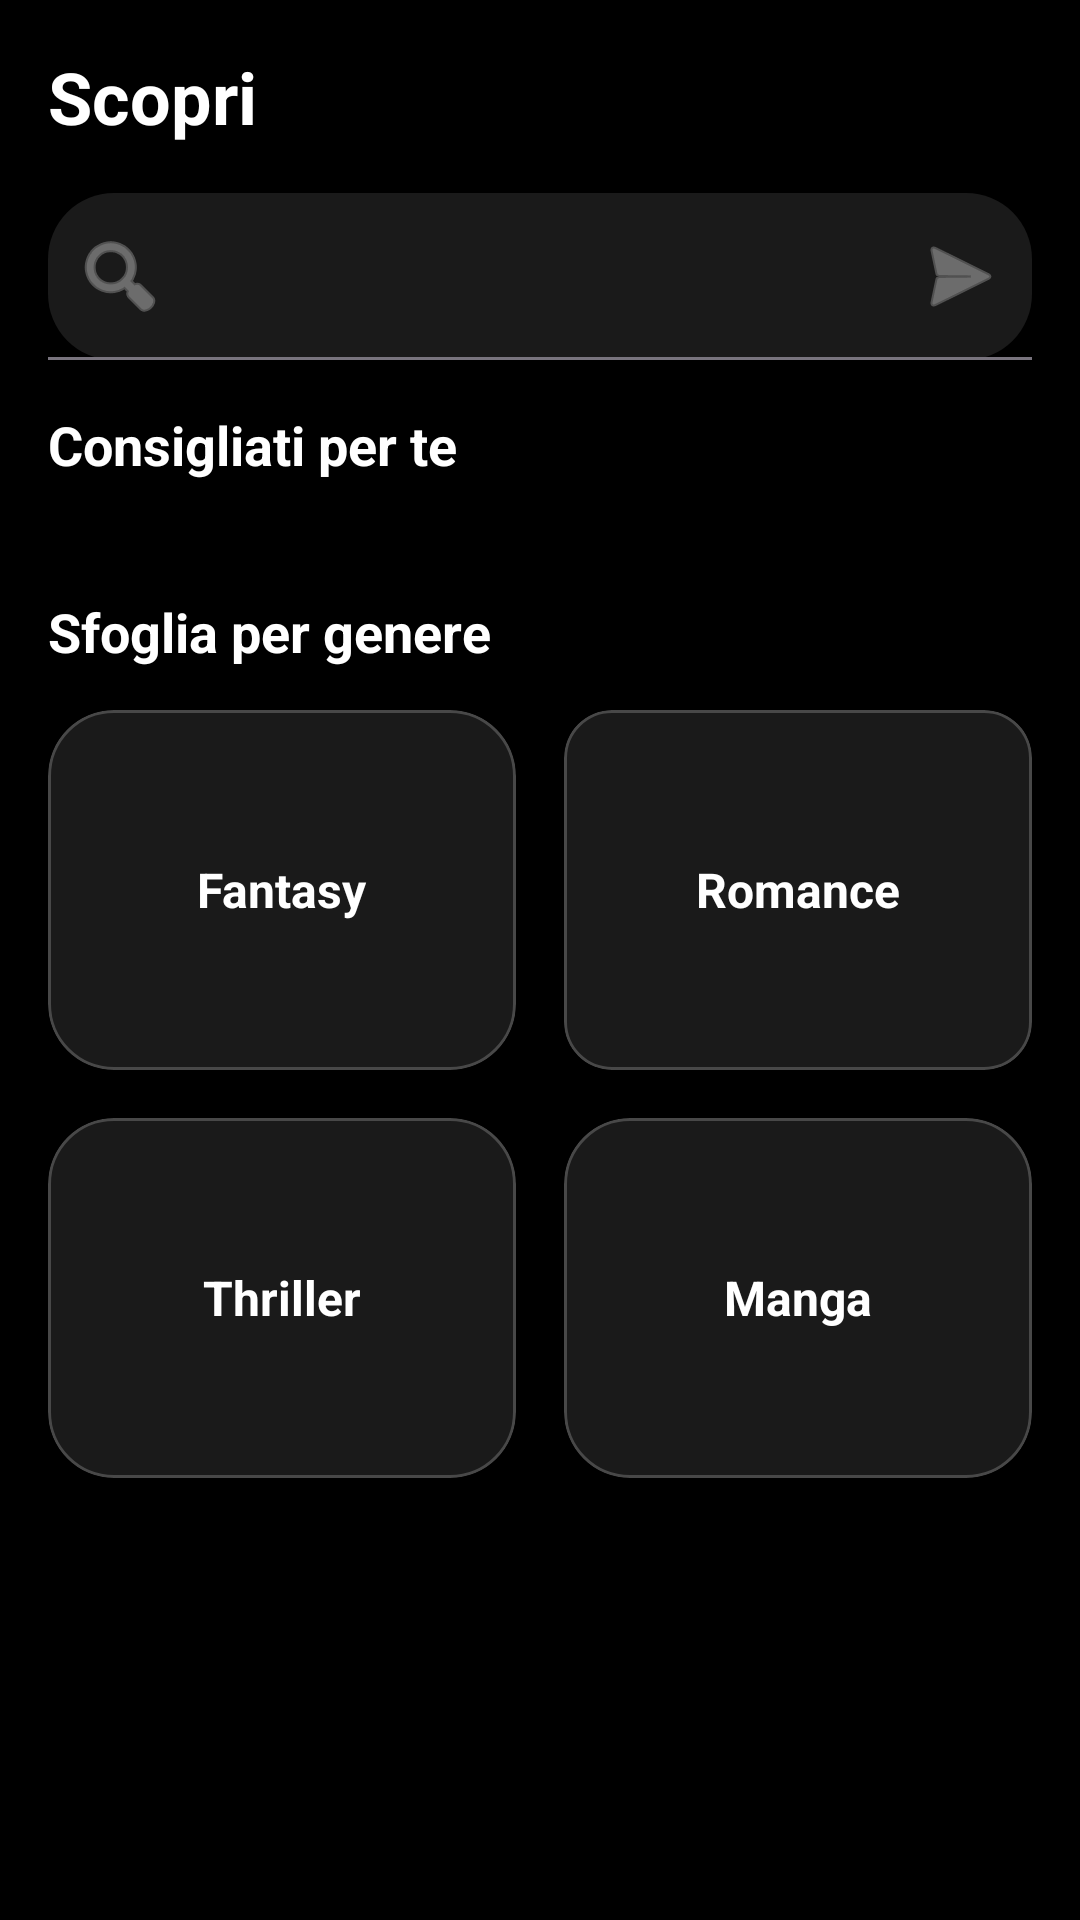

Produce the Android XML layout that renders to this screen, including the resource entries it uses.
<!-- AndroidManifest.xml: application theme Theme.Bookt -->
<!-- res/layout/fragment_explore.xml -->
<?xml version="1.0" encoding="utf-8"?>
<LinearLayout xmlns:android="http://schemas.android.com/apk/res/android"
    xmlns:app="http://schemas.android.com/apk/res-auto"
    xmlns:tools="http://schemas.android.com/tools"
    android:layout_width="match_parent"
    android:layout_height="match_parent"
    android:orientation="vertical"
    android:background="@android:color/black"
    android:padding="16dp"
    tools:context=".ui.explore.ExploreFragment">

    <TextView
        android:id="@+id/tvExploreTitle"
        android:layout_width="wrap_content"
        android:layout_height="wrap_content"
        android:text="Scopri"
        android:textColor="@android:color/white"
        android:textSize="24sp"
        android:textStyle="bold" />

    <com.google.android.material.textfield.TextInputLayout
        android:id="@+id/searchInputLayout"
        android:layout_width="match_parent"
        android:layout_height="wrap_content"
        android:layout_marginTop="16dp"
        app:hintEnabled="false"
        app:boxBackgroundColor="#1A1A1A"
        app:boxBackgroundMode="filled"
        app:boxCornerRadiusTopStart="22dp"
        app:boxCornerRadiusTopEnd="22dp"
        app:boxCornerRadiusBottomStart="22dp"
        app:boxCornerRadiusBottomEnd="22dp"
        app:startIconDrawable="@android:drawable/ic_menu_search"
        app:endIconMode="custom"
        app:endIconDrawable="@android:drawable/ic_menu_send"
        app:hintTextColor="#99FFFFFF"
        app:startIconTint="#99FFFFFF"
        app:endIconTint="#99FFFFFF">

        <com.google.android.material.textfield.TextInputEditText
            android:id="@+id/etSearch"
            android:layout_width="match_parent"
            android:layout_height="wrap_content"
            android:textColor="@android:color/white"
            android:textColorHint="#99FFFFFF"
            android:imeOptions="actionSearch"
            android:inputType="text" />
    </com.google.android.material.textfield.TextInputLayout>

    <androidx.core.widget.NestedScrollView
        android:id="@+id/homeScrollView"
        android:layout_width="match_parent"
        android:layout_height="0dp"
        android:layout_weight="1"
        android:layout_marginTop="16dp">

        <LinearLayout
            android:layout_width="match_parent"
            android:layout_height="wrap_content"
            android:orientation="vertical">

            <TextView
                android:id="@+id/tvHomeSectionTitle"
                android:layout_width="wrap_content"
                android:layout_height="wrap_content"
                android:text="Consigliati per te"
                android:textColor="@android:color/white"
                android:textSize="18sp"
                android:textStyle="bold" />

            <androidx.recyclerview.widget.RecyclerView
                android:id="@+id/rvHomeBooks"
                android:layout_width="match_parent"
                android:layout_height="wrap_content"
                android:layout_marginTop="14dp"
                android:nestedScrollingEnabled="false"
                tools:listitem="@layout/item_home_book" />

            <TextView
                android:id="@+id/tvBrowseTitle"
                android:layout_width="wrap_content"
                android:layout_height="wrap_content"
                android:layout_marginTop="24dp"
                android:text="Sfoglia per genere"
                android:textColor="@android:color/white"
                android:textSize="18sp"
                android:textStyle="bold" />

            <LinearLayout
                android:layout_width="match_parent"
                android:layout_height="wrap_content"
                android:layout_marginTop="14dp"
                android:orientation="horizontal">

                <com.google.android.material.card.MaterialCardView
                    android:id="@+id/cardFantasy"
                    android:layout_width="0dp"
                    android:layout_height="120dp"
                    android:layout_weight="1"
                    android:layout_marginEnd="8dp"
                    android:backgroundTint="#1A1A1A"
                    app:cardCornerRadius="22dp"
                    app:strokeColor="#33FFFFFF"
                    app:strokeWidth="1dp">

                    <TextView
                        android:layout_width="wrap_content"
                        android:layout_height="wrap_content"
                        android:layout_gravity="center"
                        android:text="Fantasy"
                        android:textColor="@android:color/white"
                        android:textSize="16sp"
                        android:textStyle="bold" />
                </com.google.android.material.card.MaterialCardView>

                <com.google.android.material.card.MaterialCardView
                    android:id="@+id/cardRomance"
                    android:layout_width="0dp"
                    android:layout_height="120dp"
                    android:layout_weight="1"
                    android:layout_marginStart="8dp"
                    android:backgroundTint="#1A1A1A"
                    app:cardCornerRadius="16dp"
                    app:strokeColor="#33FFFFFF"
                    app:strokeWidth="1dp">

                    <TextView
                        android:layout_width="wrap_content"
                        android:layout_height="wrap_content"
                        android:layout_gravity="center"
                        android:text="Romance"
                        android:textColor="@android:color/white"
                        android:textSize="16sp"
                        android:textStyle="bold" />
                </com.google.android.material.card.MaterialCardView>
            </LinearLayout>

            <LinearLayout
                android:layout_width="match_parent"
                android:layout_height="wrap_content"
                android:layout_marginTop="16dp"
                android:orientation="horizontal">

                <com.google.android.material.card.MaterialCardView
                    android:id="@+id/cardThriller"
                    android:layout_width="0dp"
                    android:layout_height="120dp"
                    android:layout_weight="1"
                    android:layout_marginEnd="8dp"
                    android:backgroundTint="#1A1A1A"
                    app:cardCornerRadius="22dp"
                    app:strokeColor="#33FFFFFF"
                    app:strokeWidth="1dp">

                    <TextView
                        android:layout_width="wrap_content"
                        android:layout_height="wrap_content"
                        android:layout_gravity="center"
                        android:text="Thriller"
                        android:textColor="@android:color/white"
                        android:textSize="16sp"
                        android:textStyle="bold" />
                </com.google.android.material.card.MaterialCardView>

                <com.google.android.material.card.MaterialCardView
                    android:id="@+id/cardManga"
                    android:layout_width="0dp"
                    android:layout_height="120dp"
                    android:layout_weight="1"
                    android:layout_marginStart="8dp"
                    android:backgroundTint="#1A1A1A"
                    app:cardCornerRadius="22dp"
                    app:strokeColor="#33FFFFFF"
                    app:strokeWidth="1dp">

                    <TextView
                        android:layout_width="wrap_content"
                        android:layout_height="wrap_content"
                        android:layout_gravity="center"
                        android:text="Manga"
                        android:textColor="@android:color/white"
                        android:textSize="16sp"
                        android:textStyle="bold" />
                </com.google.android.material.card.MaterialCardView>
            </LinearLayout>

        </LinearLayout>
    </androidx.core.widget.NestedScrollView>

    <TextView
        android:id="@+id/tvSectionTitle"
        android:layout_width="wrap_content"
        android:layout_height="wrap_content"
        android:layout_marginTop="18dp"
        android:text="Risultati"
        android:textColor="@android:color/white"
        android:textSize="14sp"
        android:textStyle="bold"
        android:visibility="gone" />

    <ProgressBar
        android:id="@+id/progressBarBooks"
        android:layout_width="wrap_content"
        android:layout_height="wrap_content"
        android:layout_gravity="center_horizontal"
        android:layout_marginTop="20dp"
        android:visibility="gone" />

    <TextView
        android:id="@+id/tvStatusMessage"
        android:layout_width="match_parent"
        android:layout_height="wrap_content"
        android:layout_marginTop="20dp"
        android:gravity="center"
        android:text="Messaggio stato"
        android:textColor="#B3FFFFFF"
        android:textSize="14sp"
        android:visibility="gone" />

    <androidx.recyclerview.widget.RecyclerView
        android:id="@+id/rvBooks"
        android:layout_width="match_parent"
        android:layout_height="0dp"
        android:layout_weight="1"
        android:layout_marginTop="12dp"
        android:visibility="gone"
        tools:listitem="@layout/item_book" />

</LinearLayout>
<!-- res/layout/item_home_book.xml (included above) -->
<?xml version="1.0" encoding="utf-8"?>
<com.google.android.material.card.MaterialCardView xmlns:android="http://schemas.android.com/apk/res/android"
    xmlns:app="http://schemas.android.com/apk/res-auto"
    android:layout_width="118dp"
    android:layout_height="wrap_content"
    android:layout_marginEnd="12dp"
    app:cardCornerRadius="16dp"
    app:cardElevation="2dp"
    app:strokeWidth="1dp"
    app:strokeColor="#22FFFFFF"
    android:backgroundTint="#1A1A1A">

    <LinearLayout
        android:layout_width="match_parent"
        android:layout_height="wrap_content"
        android:orientation="vertical"
        android:padding="8dp">

        <ImageView
            android:id="@+id/imgHomeBookCover"
            android:layout_width="match_parent"
            android:layout_height="158dp"
            android:contentDescription="Copertina libro"
            android:scaleType="centerCrop"
            android:src="@android:drawable/ic_menu_report_image" />

        <TextView
            android:id="@+id/tvHomeBookTitle"
            android:layout_width="match_parent"
            android:layout_height="wrap_content"
            android:layout_marginTop="7dp"
            android:maxLines="2"
            android:text="Titolo libro"
            android:textColor="@android:color/white"
            android:textSize="13sp"
            android:textStyle="bold" />

        <TextView
            android:id="@+id/tvHomeBookAuthor"
            android:layout_width="match_parent"
            android:layout_height="wrap_content"
            android:layout_marginTop="3dp"
            android:maxLines="1"
            android:text="Autore"
            android:textColor="#B3FFFFFF"
            android:textSize="11sp" />

    </LinearLayout>

</com.google.android.material.card.MaterialCardView>
<!-- res/layout/item_book.xml (included above) -->
<?xml version="1.0" encoding="utf-8"?>
<com.google.android.material.card.MaterialCardView xmlns:android="http://schemas.android.com/apk/res/android"
    xmlns:app="http://schemas.android.com/apk/res-auto"
    android:layout_width="match_parent"
    android:layout_height="wrap_content"
    android:layout_marginBottom="14dp"
    app:cardCornerRadius="22dp"
    app:cardElevation="2dp"
    app:strokeWidth="1dp"
    app:strokeColor="#12000000"
    app:cardBackgroundColor="#FFFFFF">

    <LinearLayout
        android:layout_width="match_parent"
        android:layout_height="wrap_content"
        android:orientation="horizontal"
        android:padding="12dp">

        <com.google.android.material.card.MaterialCardView
            android:layout_width="82dp"
            android:layout_height="124dp"
            app:cardCornerRadius="14dp"
            app:cardElevation="0dp">

            <ImageView
                android:id="@+id/imgBookCover"
                android:layout_width="match_parent"
                android:layout_height="match_parent"
                android:contentDescription="Copertina libro"
                android:scaleType="centerCrop"
                android:src="@android:drawable/ic_menu_report_image" />
        </com.google.android.material.card.MaterialCardView>

        <LinearLayout
            android:layout_width="0dp"
            android:layout_height="124dp"
            android:layout_marginStart="14dp"
            android:layout_weight="1"
            android:orientation="vertical">

            <TextView
                android:id="@+id/tvBookTitle"
                android:layout_width="match_parent"
                android:layout_height="wrap_content"
                android:ellipsize="end"
                android:maxLines="2"
                android:text="Titolo libro"
                android:textColor="#1F1F1F"
                android:textSize="16sp"
                android:textStyle="bold" />

            <TextView
                android:id="@+id/tvBookAuthor"
                android:layout_width="match_parent"
                android:layout_height="wrap_content"
                android:layout_marginTop="5dp"
                android:ellipsize="end"
                android:maxLines="2"
                android:text="Autore"
                android:textColor="#666666"
                android:textSize="13sp" />

            <LinearLayout
                android:layout_width="match_parent"
                android:layout_height="wrap_content"
                android:layout_marginTop="9dp"
                android:orientation="horizontal">

                <TextView
                    android:id="@+id/tvBookCategory"
                    android:layout_width="wrap_content"
                    android:layout_height="wrap_content"
                    android:background="#EFE7DC"
                    android:ellipsize="end"
                    android:maxLines="1"
                    android:paddingStart="9dp"
                    android:paddingTop="4dp"
                    android:paddingEnd="9dp"
                    android:paddingBottom="4dp"
                    android:text="Categoria"
                    android:textColor="#6D4C41"
                    android:textSize="11sp" />

            </LinearLayout>

            <Space
                android:layout_width="match_parent"
                android:layout_height="0dp"
                android:layout_weight="1" />

            <TextView
                android:id="@+id/tvBookRating"
                android:layout_width="wrap_content"
                android:layout_height="wrap_content"
                android:text="★ 4.5"
                android:textColor="#444444"
                android:textSize="12sp" />

        </LinearLayout>
    </LinearLayout>

</com.google.android.material.card.MaterialCardView>
<!-- resources referenced by this layout -->
<resources>
  <style name="Theme.Bookt" parent="Base.Theme.Bookt" />
  <style name="Base.Theme.Bookt" parent="Theme.Material3.DayNight.NoActionBar">
      </style>
</resources>
